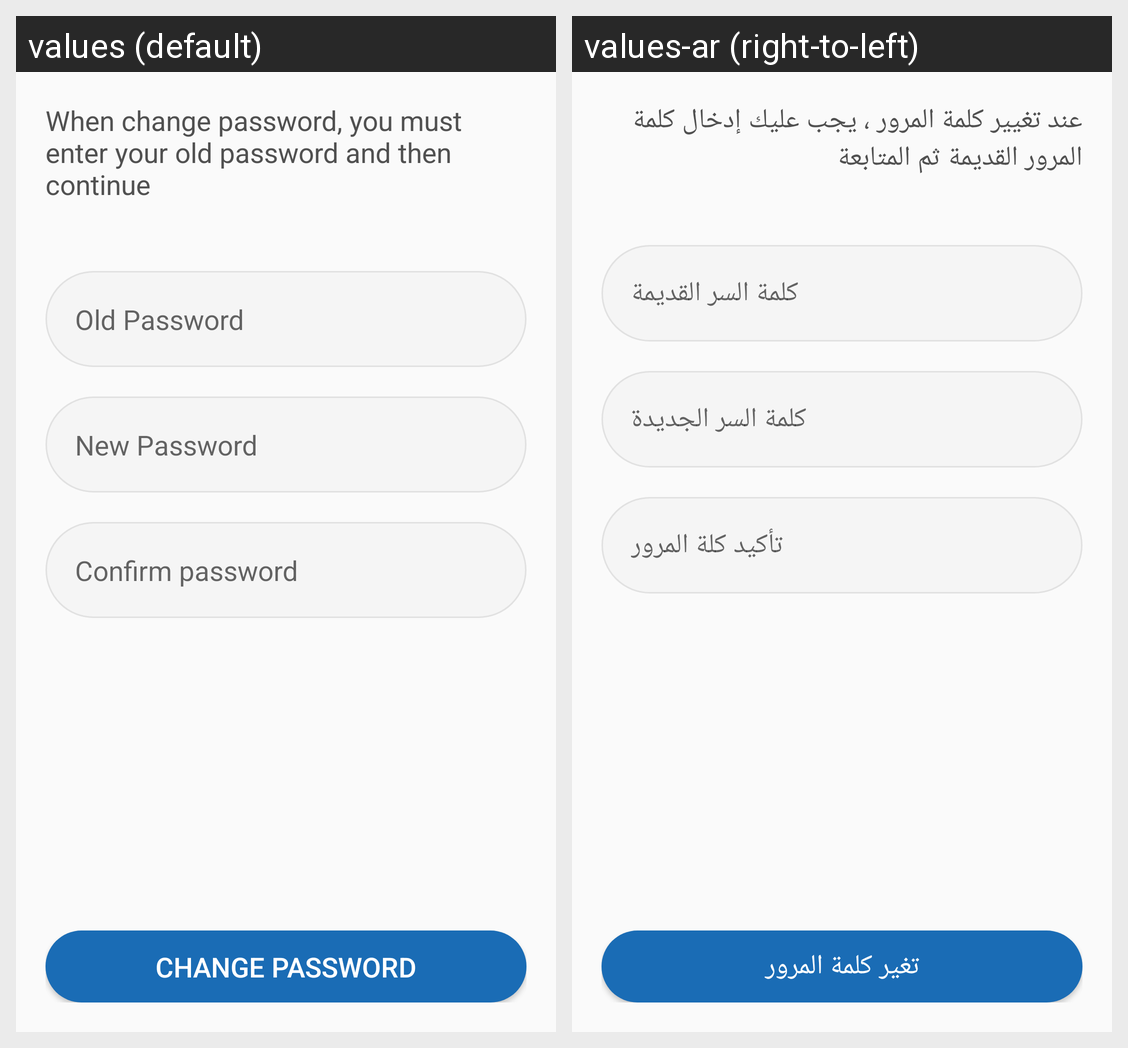

Here is an Android app screen in its default locale and in the app's own translations. Write out the translated-string differences for the strings that appear on this screen.
Android screen res/layout/fragment_change_password.xml rendered under 2 locales, left to right: values (default), values-ar (right-to-left). Device: Nexus 5 (rendered at 1080×1920; each locale shown at half size, 540×960, under a caption strip naming it); theme AppTheme.
Strings drawn on this screen, with the default value and each locale's value (text and hints the layout hard-codes, and strings that could not be matched under every locale, appear in the picture but are not listed):

change_password_text
  values: When change password, you must enter your old password and then continue
  values-ar: عند تغيير كلمة المرور ، يجب عليك إدخال كلمة المرور القديمة ثم المتابعة

old_password
  values: Old Password
  values-ar: كلمة السر القديمة

new_password
  values: New Password
  values-ar: كلمة السر الجديدة

confirm_password
  values: Confirm password
  values-ar: تأكيد كلة المرور

change_password
  values: Change Password
  values-ar: تغير كلمة المرور
